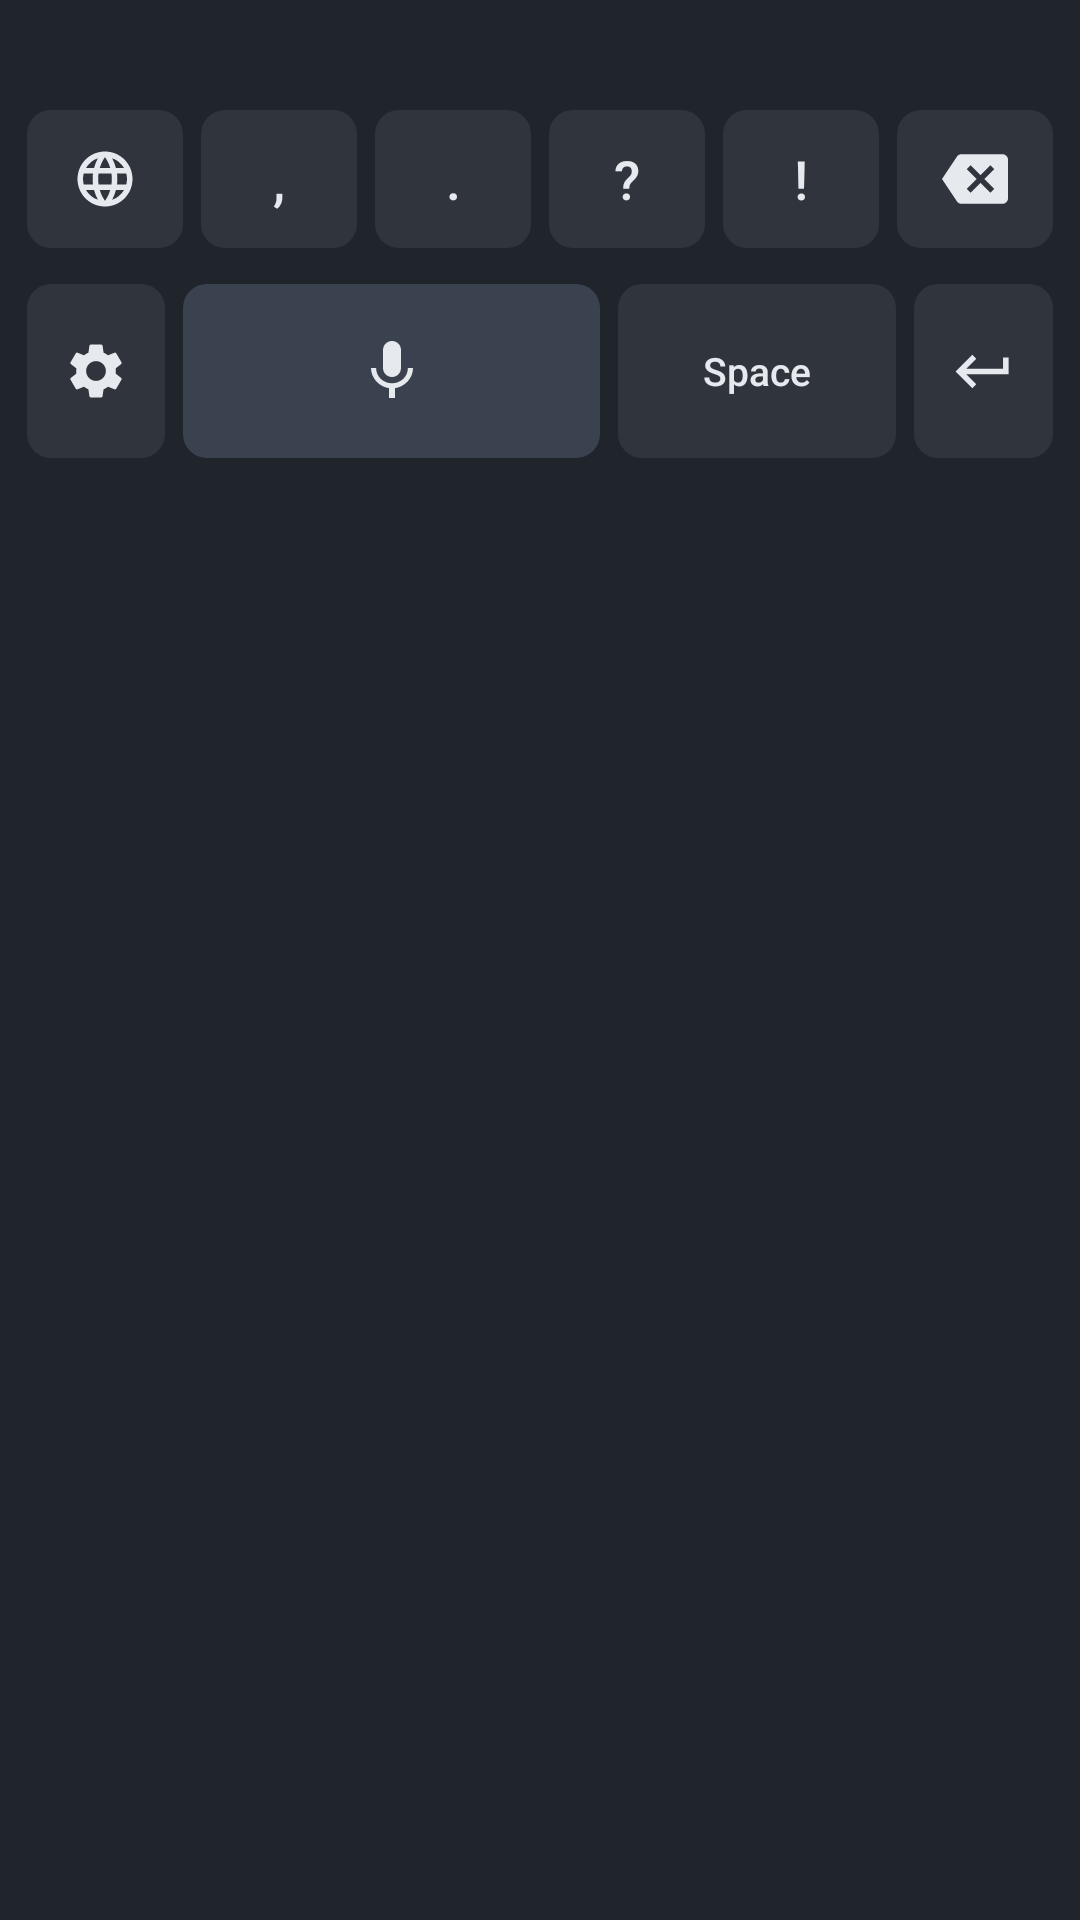

This screen was rendered from an Android layout file. Write that file and the resources it references.
<!-- AndroidManifest.xml: application theme Theme.EstonianDictation -->
<!-- res/layout/keyboard.xml -->
<?xml version="1.0" encoding="utf-8"?>
<LinearLayout xmlns:android="http://schemas.android.com/apk/res/android"
    android:layout_width="match_parent"
    android:layout_height="wrap_content"
    android:background="@color/keyboard_background"
    android:orientation="vertical"
    android:paddingHorizontal="6dp"
    android:paddingBottom="8dp">

    <TextView
        android:id="@+id/status"
        android:layout_width="match_parent"
        android:layout_height="wrap_content"
        android:gravity="center"
        android:paddingVertical="8dp"
        android:textColor="@color/status_text"
        android:textSize="13sp" />

    <LinearLayout
        android:layout_width="match_parent"
        android:layout_height="52dp"
        android:orientation="horizontal">

        <ImageButton
            android:id="@+id/switch_keyboard"
            style="@style/KeyIcon"
            android:contentDescription="@string/key_switch_keyboard"
            android:src="@drawable/ic_language" />

        <Button
            android:id="@+id/punct_comma"
            style="@style/KeyText"
            android:text="," />

        <Button
            android:id="@+id/punct_period"
            style="@style/KeyText"
            android:text="." />

        <Button
            android:id="@+id/punct_question"
            style="@style/KeyText"
            android:text="?" />

        <Button
            android:id="@+id/punct_exclamation"
            style="@style/KeyText"
            android:text="!" />

        <ImageButton
            android:id="@+id/backspace"
            style="@style/KeyIcon"
            android:contentDescription="@string/key_backspace"
            android:src="@drawable/ic_backspace" />
    </LinearLayout>

    <LinearLayout
        android:layout_width="match_parent"
        android:layout_height="64dp"
        android:layout_marginTop="6dp"
        android:orientation="horizontal">

        <ImageButton
            android:id="@+id/settings"
            style="@style/KeyIcon"
            android:contentDescription="@string/key_settings"
            android:src="@drawable/ic_settings" />

        <ImageButton
            android:id="@+id/mic"
            android:layout_width="0dp"
            android:layout_height="match_parent"
            android:layout_weight="3"
            android:layout_margin="3dp"
            android:background="@drawable/mic_background"
            android:contentDescription="@string/key_mic"
            android:scaleType="centerInside"
            android:src="@drawable/ic_mic" />

        <Button
            android:id="@+id/space"
            style="@style/KeyText"
            android:layout_weight="2"
            android:text="@string/key_space"
            android:textSize="13sp" />

        <ImageButton
            android:id="@+id/enter"
            style="@style/KeyIcon"
            android:contentDescription="@string/key_enter"
            android:src="@drawable/ic_keyboard_return" />
    </LinearLayout>
</LinearLayout>
<!-- resources referenced by this layout -->
<resources>
  <color name="keyboard_background">#FF20242B</color>
  <color name="status_text">#FF9AA3B2</color>
  <!-- drawable ic_backspace (drawable) -->
  <?xml version="1.0" encoding="utf-8"?>
  <vector xmlns:android="http://schemas.android.com/apk/res/android"
      android:width="24dp"
      android:height="24dp"
      android:viewportWidth="24"
      android:viewportHeight="24"
      android:tint="@color/key_foreground">
      <path
          android:fillColor="@android:color/white"
          android:pathData="M22,3H7c-0.69,0 -1.23,0.35 -1.59,0.88L0,12l5.41,8.11c0.36,0.53 0.9,0.89 1.59,0.89h15c1.1,0 2,-0.9 2,-2V5c0,-1.1 -0.9,-2 -2,-2zM19,15.59L17.59,17 14,13.41 10.41,17 9,15.59 12.59,12 9,8.41 10.41,7 14,10.59 17.59,7 19,8.41 15.41,12 19,15.59z" />
  </vector>
  <!-- drawable ic_keyboard_return (drawable) -->
  <?xml version="1.0" encoding="utf-8"?>
  <vector xmlns:android="http://schemas.android.com/apk/res/android"
      android:width="24dp"
      android:height="24dp"
      android:viewportWidth="24"
      android:viewportHeight="24"
      android:tint="@color/key_foreground">
      <path
          android:fillColor="@android:color/white"
          android:pathData="M19,7v4H5.83l3.58,-3.59L8,6l-6,6 6,6 1.41,-1.41L5.83,13H21V7z" />
  </vector>
  <!-- drawable ic_mic (drawable) -->
  <?xml version="1.0" encoding="utf-8"?>
  <vector xmlns:android="http://schemas.android.com/apk/res/android"
      android:width="24dp"
      android:height="24dp"
      android:viewportWidth="24"
      android:viewportHeight="24"
      android:tint="@color/key_foreground">
      <path
          android:fillColor="@android:color/white"
          android:pathData="M12,14c1.66,0 2.99,-1.34 2.99,-3L15,5c0,-1.66 -1.34,-3 -3,-3S9,3.34 9,5v6c0,1.66 1.34,3 3,3zM17.3,11c0,3 -2.54,5.1 -5.3,5.1S6.7,14 6.7,11L5,11c0,3.41 2.72,6.23 6,6.72L11,21h2v-3.28c3.28,-0.48 6,-3.3 6,-6.72h-1.7z" />
  </vector>
  <string name="key_backspace">Backspace</string>
  <string name="key_enter">Enter</string>
  <string name="key_mic">Dictate</string>
  <string name="key_settings">Settings</string>
  <string name="key_space">Space</string>
  <string name="key_switch_keyboard">Switch keyboard</string>
  <style name="KeyIcon" parent="KeyBase">
          <item name="android:scaleType">centerInside</item>
          <item name="android:padding">12dp</item>
      </style>
  <style name="KeyText" parent="KeyBase">
          <item name="android:textColor">@color/key_foreground</item>
          <item name="android:textSize">18sp</item>
          <item name="android:textAllCaps">false</item>
          <item name="android:stateListAnimator">@null</item>
      </style>
  <style name="Theme.EstonianDictation" parent="Theme.Material3.DayNight" />
  <color name="key_foreground">#FFE6E9EE</color>
  <color name="mic_listening">#FFC2453C</color>
  <color name="key_background_pressed">#FF3D444F</color>
  <color name="mic_idle">#FF3A4250</color>
  <style name="KeyBase">
          <item name="android:layout_width">0dp</item>
          <item name="android:layout_height">match_parent</item>
          <item name="android:layout_weight">1</item>
          <item name="android:layout_margin">3dp</item>
          <item name="android:background">@drawable/key_background</item>
      </style>
  <!-- drawable key_background (drawable) -->
  <?xml version="1.0" encoding="utf-8"?>
  <selector xmlns:android="http://schemas.android.com/apk/res/android">
      <item android:state_pressed="true">
          <shape android:shape="rectangle">
              <solid android:color="@color/key_background_pressed" />
              <corners android:radius="8dp" />
          </shape>
      </item>
      <item>
          <shape android:shape="rectangle">
              <solid android:color="@color/key_background" />
              <corners android:radius="8dp" />
          </shape>
      </item>
  </selector>
  <color name="key_background">#FF2F343D</color>
</resources>
